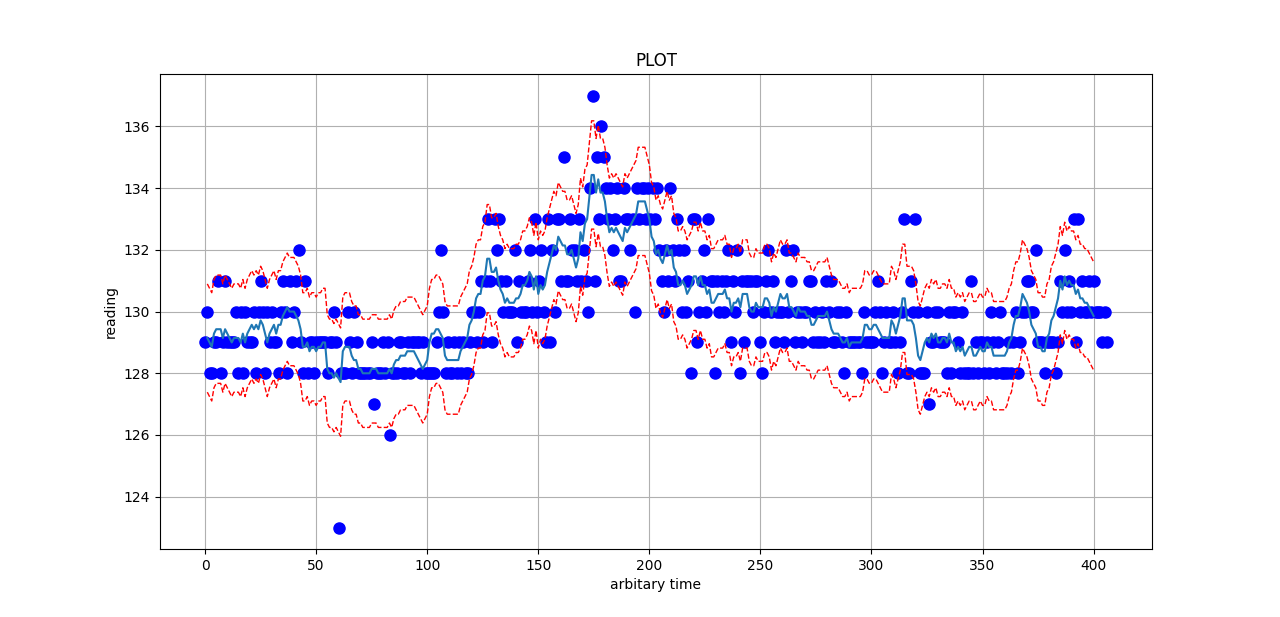

Values plotted in this chart, from the file beside it:
Time, Reading
, 129
, 130
, 128
, 128
, 129
, 129
, 131
, 128
, 129
, 131
, 129
, 129
, 129
, 129
, 130
, 128
, 130
, 128
, 130
, 129
, 129
, 129
, 130
, 128
, 130
, 131
, 130
, 128
, 130
, 129
, 130
, 129
, 129
, 128
, 130
, 131
, 130
, 128
, 131
, 129
, 130
, 131
, 132
, 129
, 128
, 131
, 128
, 129
, 129
, 128
, 129
, 129
, 129
, 129
, 129
, 128
, 129
, 129
, 130
, 129
... 346 more rows
